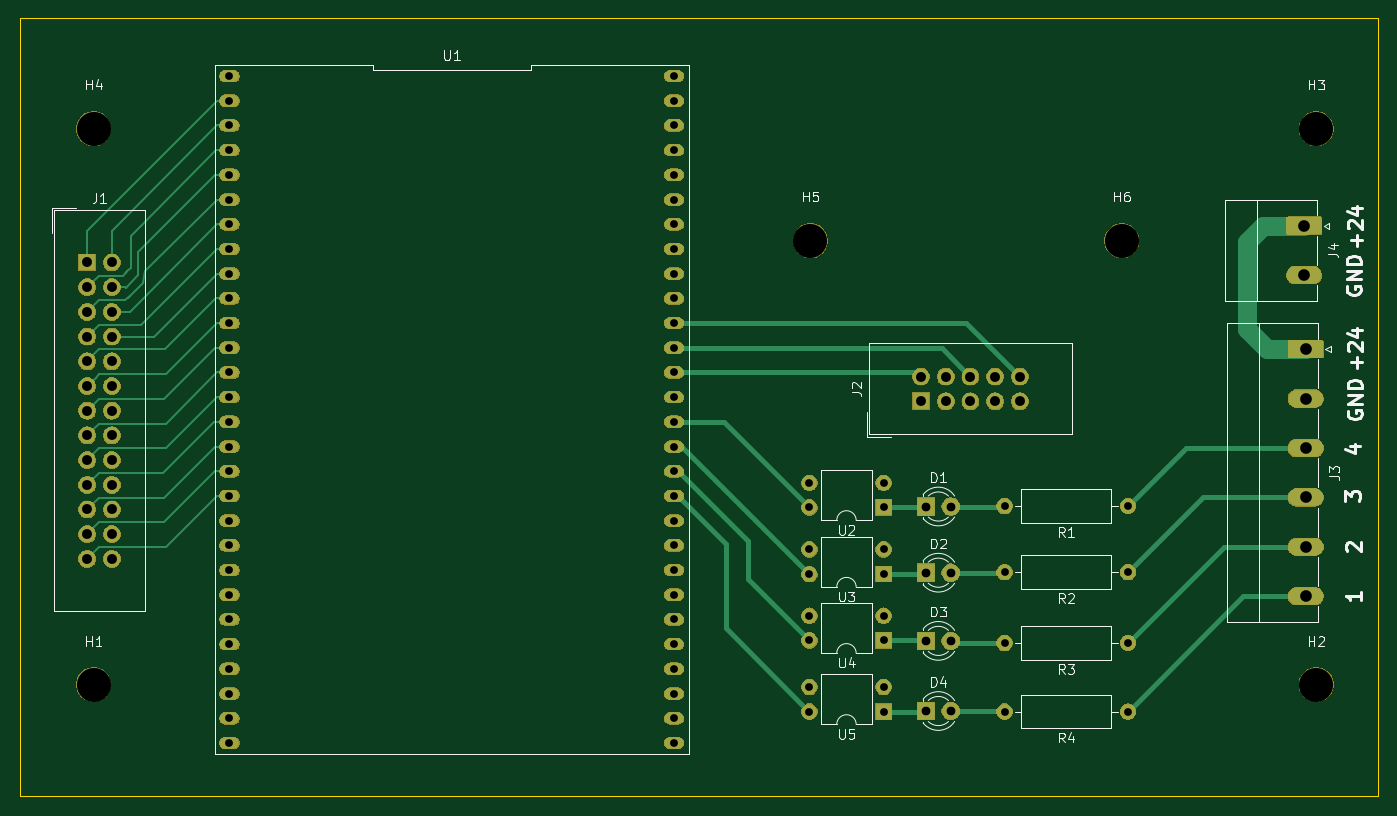
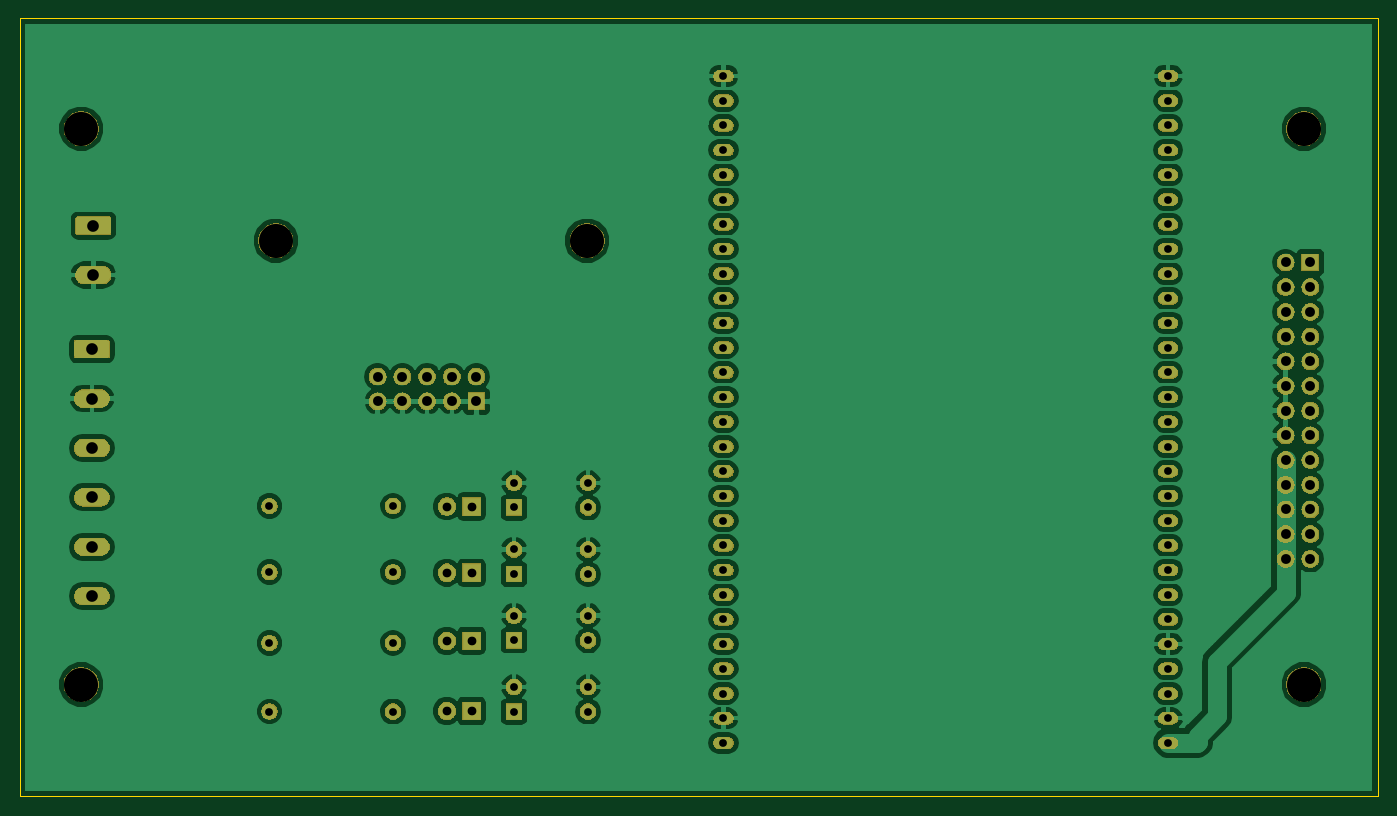
Circuit board: 10 layer files. Board 139.7 x 80.0 mm.
- bottom_copper: ToolChanger-B.Cu.gbr (154800 bytes)
- bottom_mask: ToolChanger-B.Mask.gbr (174334 bytes)
- paste: ToolChanger-B.Paste.gbr (513 bytes)
- bottom_silk: ToolChanger-B.SilkS.gbr (514 bytes)
- outline: ToolChanger-Edge.Cuts.gbr (713 bytes)
- top_copper: ToolChanger-F.Cu.gbr (23846 bytes)
- top_mask: ToolChanger-F.Mask.gbr (174334 bytes)
- paste: ToolChanger-F.Paste.gbr (513 bytes)
- top_silk: ToolChanger-F.SilkS.gbr (24011 bytes)
- drill: ToolChanger.drl (2544 bytes)

=== bottom_copper: ToolChanger-B.Cu.gbr (154800 bytes, source omitted) ===
=== bottom_mask: ToolChanger-B.Mask.gbr (174334 bytes, source omitted) ===
=== paste: ToolChanger-B.Paste.gbr ===
G04 #@! TF.GenerationSoftware,KiCad,Pcbnew,(5.0.2)-1*
G04 #@! TF.CreationDate,2020-02-10T23:08:40+01:00*
G04 #@! TF.ProjectId,ToolChanger,546f6f6c-4368-4616-9e67-65722e6b6963,rev?*
G04 #@! TF.SameCoordinates,Original*
G04 #@! TF.FileFunction,Paste,Bot*
G04 #@! TF.FilePolarity,Positive*
%FSLAX46Y46*%
G04 Gerber Fmt 4.6, Leading zero omitted, Abs format (unit mm)*
G04 Created by KiCad (PCBNEW (5.0.2)-1) date 2020-02-10 23:08:40*
%MOMM*%
%LPD*%
G01*
G04 APERTURE LIST*
G04 APERTURE END LIST*
M02*

=== bottom_silk: ToolChanger-B.SilkS.gbr ===
G04 #@! TF.GenerationSoftware,KiCad,Pcbnew,(5.0.2)-1*
G04 #@! TF.CreationDate,2020-02-10T23:08:41+01:00*
G04 #@! TF.ProjectId,ToolChanger,546f6f6c-4368-4616-9e67-65722e6b6963,rev?*
G04 #@! TF.SameCoordinates,Original*
G04 #@! TF.FileFunction,Legend,Bot*
G04 #@! TF.FilePolarity,Positive*
%FSLAX46Y46*%
G04 Gerber Fmt 4.6, Leading zero omitted, Abs format (unit mm)*
G04 Created by KiCad (PCBNEW (5.0.2)-1) date 2020-02-10 23:08:41*
%MOMM*%
%LPD*%
G01*
G04 APERTURE LIST*
G04 APERTURE END LIST*
M02*

=== outline: ToolChanger-Edge.Cuts.gbr ===
G04 #@! TF.GenerationSoftware,KiCad,Pcbnew,(5.0.2)-1*
G04 #@! TF.CreationDate,2020-02-10T23:08:41+01:00*
G04 #@! TF.ProjectId,ToolChanger,546f6f6c-4368-4616-9e67-65722e6b6963,rev?*
G04 #@! TF.SameCoordinates,Original*
G04 #@! TF.FileFunction,Profile,NP*
%FSLAX46Y46*%
G04 Gerber Fmt 4.6, Leading zero omitted, Abs format (unit mm)*
G04 Created by KiCad (PCBNEW (5.0.2)-1) date 2020-02-10 23:08:41*
%MOMM*%
%LPD*%
G01*
G04 APERTURE LIST*
%ADD10C,0.150000*%
G04 APERTURE END LIST*
D10*
X210820000Y-139700000D02*
X71120000Y-139700000D01*
X210820000Y-59690000D02*
X210820000Y-139700000D01*
X71120000Y-59690000D02*
X210820000Y-59690000D01*
X71120000Y-139700000D02*
X71120000Y-59690000D01*
M02*

=== top_copper: ToolChanger-F.Cu.gbr (23846 bytes, source omitted) ===
=== top_mask: ToolChanger-F.Mask.gbr (174334 bytes, source omitted) ===
=== paste: ToolChanger-F.Paste.gbr ===
G04 #@! TF.GenerationSoftware,KiCad,Pcbnew,(5.0.2)-1*
G04 #@! TF.CreationDate,2020-02-10T23:08:40+01:00*
G04 #@! TF.ProjectId,ToolChanger,546f6f6c-4368-4616-9e67-65722e6b6963,rev?*
G04 #@! TF.SameCoordinates,Original*
G04 #@! TF.FileFunction,Paste,Top*
G04 #@! TF.FilePolarity,Positive*
%FSLAX46Y46*%
G04 Gerber Fmt 4.6, Leading zero omitted, Abs format (unit mm)*
G04 Created by KiCad (PCBNEW (5.0.2)-1) date 2020-02-10 23:08:40*
%MOMM*%
%LPD*%
G01*
G04 APERTURE LIST*
G04 APERTURE END LIST*
M02*

=== top_silk: ToolChanger-F.SilkS.gbr (24011 bytes, source omitted) ===
=== drill: ToolChanger.drl ===
M48
;DRILL file {KiCad (5.0.2)-1} date 2020-02-10 23:08:49
;FORMAT={-:-/ absolute / metric / decimal}
FMAT,2
METRIC,TZ
T1C0.800
T2C0.900
T3C1.016
T4C1.200
T5C3.500
%
G90
G05
T1
X172.415Y-130.962
X185.115Y-130.962
X172.415Y-109.83
X185.115Y-109.83
X172.415Y-116.637
X185.115Y-116.637
X172.415Y-123.901
X185.115Y-123.901
X92.71Y-65.61
X92.71Y-68.15
X92.71Y-70.69
X92.71Y-73.23
X92.71Y-75.77
X92.71Y-78.31
X92.71Y-80.85
X92.71Y-83.39
X92.71Y-85.93
X92.71Y-88.47
X92.71Y-91.01
X92.71Y-93.55
X92.71Y-96.09
X92.71Y-98.63
X92.71Y-101.17
X92.71Y-103.71
X92.71Y-106.25
X92.71Y-108.79
X92.71Y-111.33
X92.71Y-113.87
X92.71Y-116.41
X92.71Y-118.95
X92.71Y-121.49
X92.71Y-124.03
X92.71Y-126.57
X92.71Y-129.11
X92.71Y-131.65
X92.71Y-134.19
X138.43Y-65.61
X138.43Y-68.15
X138.43Y-70.69
X138.43Y-73.23
X138.43Y-75.77
X138.43Y-78.31
X138.43Y-80.85
X138.43Y-83.39
X138.43Y-85.93
X138.43Y-88.47
X138.43Y-91.01
X138.43Y-93.55
X138.43Y-96.09
X138.43Y-98.63
X138.43Y-101.17
X138.43Y-103.71
X138.43Y-106.25
X138.43Y-108.79
X138.43Y-111.33
X138.43Y-113.87
X138.43Y-116.41
X138.43Y-118.95
X138.43Y-121.49
X138.43Y-124.03
X138.43Y-126.57
X138.43Y-129.11
X138.43Y-131.65
X138.43Y-134.19
X152.349Y-107.442
X152.349Y-109.982
X159.969Y-107.442
X159.969Y-109.982
X152.349Y-114.3
X152.349Y-116.84
X159.969Y-114.3
X159.969Y-116.84
X152.349Y-128.422
X152.349Y-130.962
X159.969Y-128.422
X159.969Y-130.962
X152.349Y-121.107
X152.349Y-123.647
X159.969Y-121.107
X159.969Y-123.647
T2
X164.338Y-130.912
X166.878Y-130.912
X164.338Y-116.688
X166.878Y-116.688
X164.338Y-123.698
X166.878Y-123.698
X164.338Y-109.88
X166.878Y-109.88
T3
X163.83Y-96.52
X163.83Y-99.06
X166.37Y-96.52
X166.37Y-99.06
X168.91Y-96.52
X168.91Y-99.06
X171.45Y-96.52
X171.45Y-99.06
X173.99Y-96.52
X173.99Y-99.06
X78.08Y-84.785
X78.08Y-87.325
X78.08Y-89.865
X78.08Y-92.405
X78.08Y-94.945
X78.08Y-97.485
X78.08Y-100.025
X78.08Y-102.565
X78.08Y-105.105
X78.08Y-107.645
X78.08Y-110.185
X78.08Y-112.725
X78.08Y-115.265
X80.62Y-84.785
X80.62Y-87.325
X80.62Y-89.865
X80.62Y-92.405
X80.62Y-94.945
X80.62Y-97.485
X80.62Y-100.025
X80.62Y-102.565
X80.62Y-105.105
X80.62Y-107.645
X80.62Y-110.185
X80.62Y-112.725
X80.62Y-115.265
T4
X203.225Y-81.001
X203.225Y-86.081
X203.378Y-93.701
X203.378Y-98.781
X203.378Y-103.861
X203.378Y-108.941
X203.378Y-114.021
X203.378Y-119.101
T5
X204.47Y-71.04
X78.74Y-128.19
X184.46Y-82.55
X152.46Y-82.55
X204.47Y-128.19
X78.74Y-71.04
T0
M30

